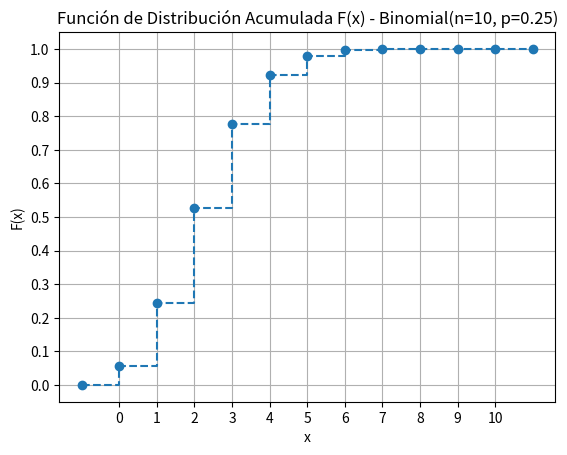

This chart was generated by the following Python code:
import matplotlib.pyplot as plt
import numpy as np
from math import comb

# Parámetros del experimento binomial
n = 10
p = 1/4
q = 1 - p

# Paso 1: Calcular P(x) y F(x)
valores_x = list(range(n + 1))
P_x = [comb(n, x) * (p ** x) * (q ** (n - x)) for x in valores_x]
F_x = np.cumsum(P_x)

# Paso 2: Imprimir tabla
print("Tabla de P(x) y F(x):")
print("x\tP(x)\t\tF(x)")
for x, p_val, f_val in zip(valores_x, P_x, F_x):
    print(f"{x}\t{p_val:.6f}\t{f_val:.6f}")

# Paso 3: Graficar F(x)
x_graf = [-1] + valores_x + [n+1]
F_graf = [0] + list(F_x) + [1.0]

plt.step(x_graf, F_graf, where='post', linestyle='--', marker='o')
plt.title('Función de Distribución Acumulada F(x) - Binomial(n=10, p=0.25)')
plt.xlabel('x')
plt.ylabel('F(x)')
plt.grid(True)
plt.xticks(valores_x)
plt.yticks(np.round(np.linspace(0, 1, 11), 2))
plt.show()

# Paso 4: Generador inverso
def generar_valor_discreto_binomial(R, F_vals=F_x):
    for i, f in enumerate(F_vals):
        if R < f:
            return i
    return len(F_vals) - 1  # Por si R ≈ 1

# Comprobación de algunos valores R
valores_R = [0.05, 0.3, 0.72, 0.99]
print("\nComprobación de valores R:")
for R in valores_R:
    x = generar_valor_discreto_binomial(R)
    print(f"Si R = {R}, entonces x = {x}")
